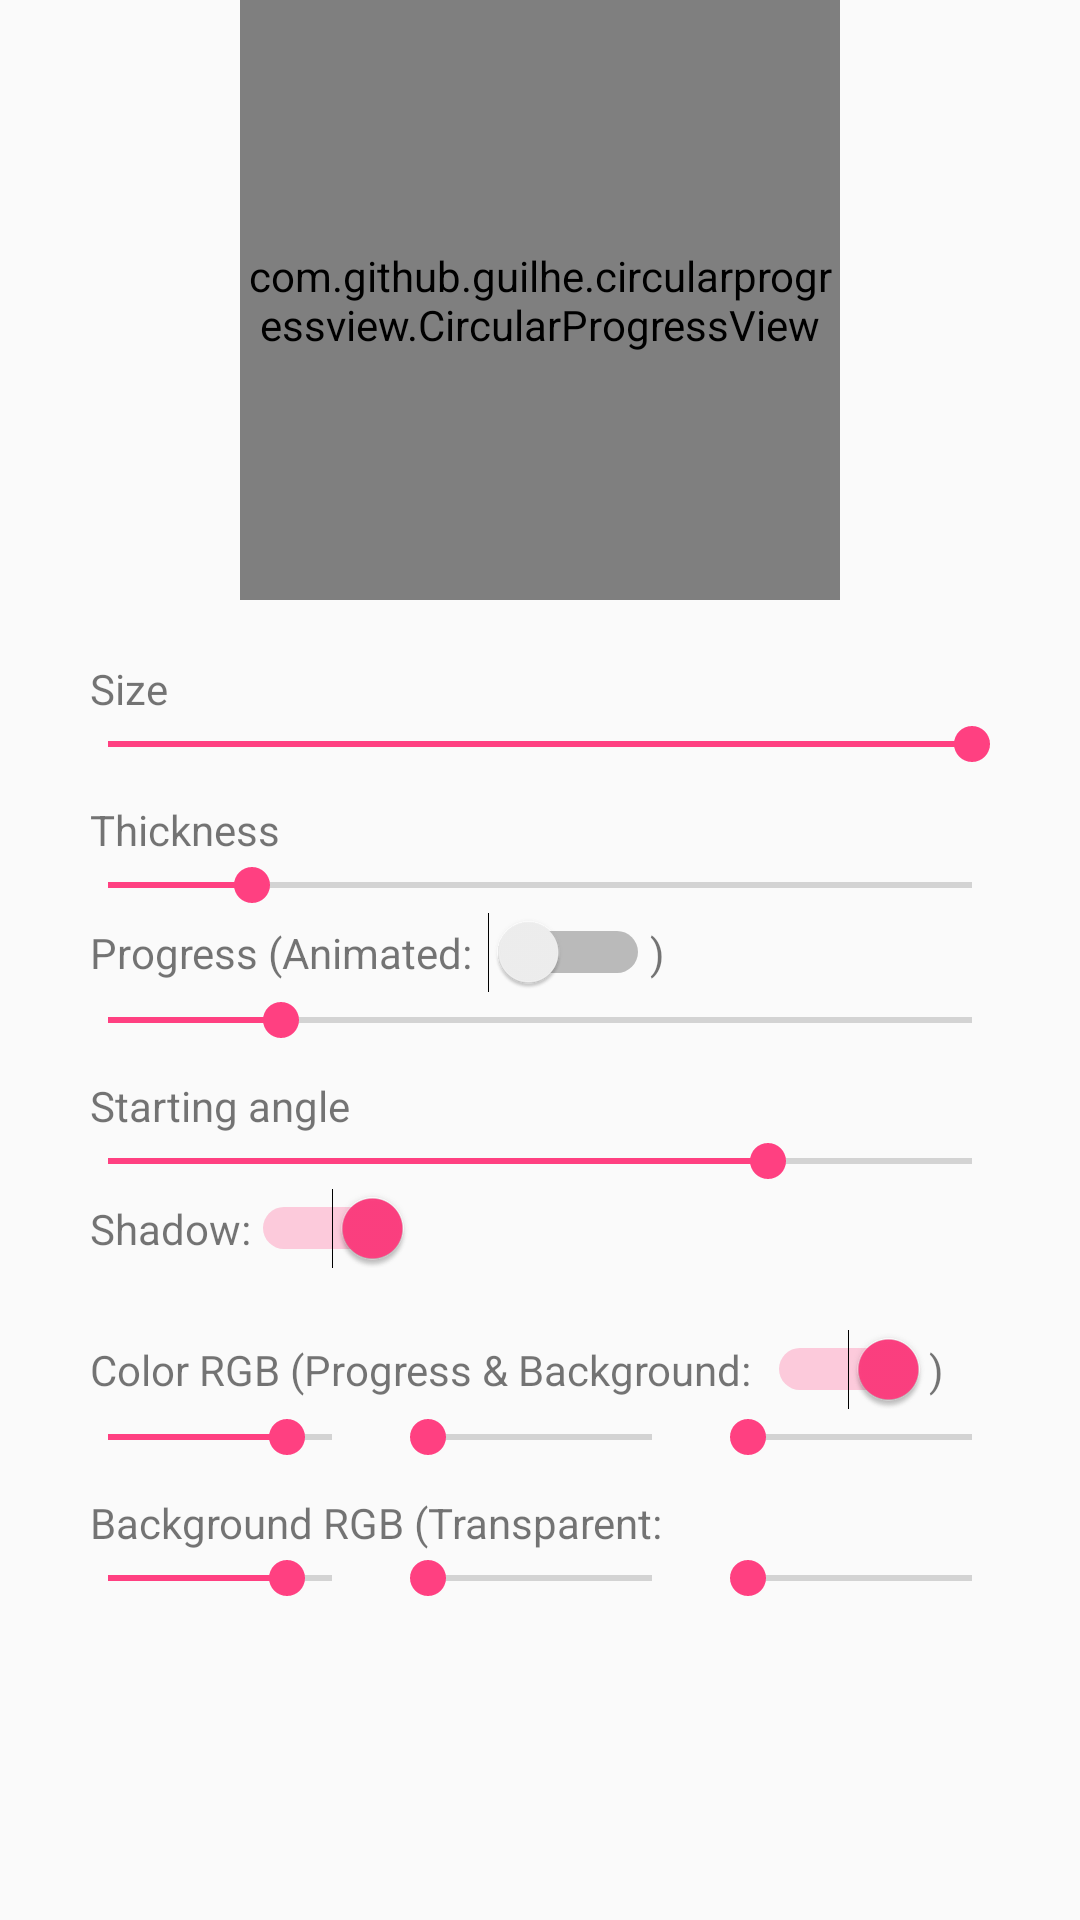

Write the Android layout XML for this screen, with the resource values it uses.
<!-- AndroidManifest.xml: application theme AppTheme -->
<!-- res/layout/activity_sample_editor.xml -->
<?xml version="1.0" encoding="utf-8"?>
<layout xmlns:android="http://schemas.android.com/apk/res/android"
        xmlns:app="http://schemas.android.com/apk/res-auto">

    <android.support.constraint.ConstraintLayout
            android:layout_width="match_parent"
            android:layout_height="match_parent">

        <com.github.example.circularprogressview.CircularProgressView
                android:id="@+id/sample_CircularProgressView"
                android:layout_width="@dimen/progress_size"
                android:layout_height="@dimen/progress_size"
                app:progressBarColor="@android:color/holo_red_dark"
                app:progress="20"
                app:layout_constraintRight_toRightOf="parent"
                app:layout_constraintLeft_toLeftOf="parent"
                app:layout_constraintTop_toTopOf="parent"/>

        <LinearLayout
                android:layout_width="0dp"
                android:layout_height="0dp"
                android:padding="20dp"
                android:gravity="center_horizontal"
                android:orientation="vertical"
                app:layout_constraintTop_toBottomOf="@+id/sample_CircularProgressView"
                app:layout_constraintRight_toRightOf="parent"
                app:layout_constraintLeft_toLeftOf="parent"
                app:layout_constraintBottom_toBottomOf="parent"
                app:layout_constraintVertical_bias="1.0">

            <TextView
                    android:layout_width="match_parent"
                    android:layout_height="wrap_content"
                    android:paddingStart="10dp"
                    android:text="@string/hint_for_size"/>

            <SeekBar
                    android:id="@+id/size_SeekBar"
                    android:layout_width="match_parent"
                    android:layout_height="wrap_content"
                    android:max="200"
                    android:progress="200"/>

            <TextView
                    android:layout_width="match_parent"
                    android:layout_height="wrap_content"
                    android:layout_marginTop="10dp"
                    android:paddingStart="10dp"
                    android:text="@string/hint_for_progress_thickness"/>

            <SeekBar
                    android:id="@+id/thickness_SeekBar"
                    android:layout_width="match_parent"
                    android:layout_height="wrap_content"
                    android:max="60"
                    android:progress="10"/>

            <LinearLayout
                    android:layout_width="match_parent"
                    android:layout_height="wrap_content"
                    android:gravity="center_vertical"
                    android:orientation="horizontal">

                <TextView
                        android:layout_width="wrap_content"
                        android:layout_height="wrap_content"
                        android:paddingStart="10dp"
                        android:text="@string/hint_for_progress"/>

                <Switch
                        android:id="@+id/animated_Switch"
                        android:layout_width="wrap_content"
                        android:layout_height="wrap_content"
                        android:layout_marginStart="5dp"
                        android:checked="false"/>

                <TextView
                        android:layout_width="wrap_content"
                        android:layout_height="wrap_content"
                        android:text="@string/symbol_closing"/>
            </LinearLayout>

            <SeekBar
                    android:id="@+id/progress_SeekBar"
                    android:layout_width="match_parent"
                    android:layout_height="wrap_content"
                    android:max="100"
                    android:progress="20"/>

            <TextView
                    android:layout_width="match_parent"
                    android:layout_height="wrap_content"
                    android:layout_marginTop="10dp"
                    android:paddingStart="10dp"
                    android:text="@string/hint_for_angle"/>

            <SeekBar
                    android:id="@+id/angle_SeekBar"
                    android:layout_width="match_parent"
                    android:layout_height="wrap_content"
                    android:max="360"
                    android:progress="275"/>

            <LinearLayout
                    android:layout_width="match_parent"
                    android:layout_height="wrap_content"
                    android:gravity="center_vertical"
                    android:orientation="horizontal">

                <TextView
                        android:layout_width="wrap_content"
                        android:layout_height="wrap_content"
                        android:paddingStart="10dp"
                        android:text="@string/hint_for_shadow"/>

                <Switch
                        android:id="@+id/shadow_Switch"
                        android:layout_width="wrap_content"
                        android:layout_height="wrap_content"
                        android:checked="true"/>

            </LinearLayout>

            <LinearLayout
                    android:layout_width="match_parent"
                    android:layout_height="wrap_content"
                    android:layout_marginTop="20dp"
                    android:gravity="center_vertical"
                    android:orientation="horizontal">

                <TextView
                        android:layout_width="wrap_content"
                        android:layout_height="wrap_content"
                        android:paddingStart="10dp"
                        android:text="@string/hint_for_color"/>

                <Switch
                        android:id="@+id/colors_Switch"
                        android:layout_width="wrap_content"
                        android:layout_height="wrap_content"
                        android:layout_marginStart="5dp"
                        android:checked="true"/>

                <TextView
                        android:layout_width="wrap_content"
                        android:layout_height="wrap_content"
                        android:text="@string/symbol_closing"/>
            </LinearLayout>

            <LinearLayout
                    android:layout_width="match_parent"
                    android:layout_height="wrap_content"
                    android:orientation="horizontal"
                    android:weightSum="3">

                <SeekBar
                        android:id="@+id/color_r_SeekBar"
                        android:layout_width="0dp"
                        android:layout_height="wrap_content"
                        android:max="255"
                        android:progress="204"
                        android:layout_weight="1"/>

                <SeekBar
                        android:id="@+id/color_g_SeekBar"
                        android:layout_width="0dp"
                        android:layout_height="wrap_content"
                        android:max="255"
                        android:progress="0"
                        android:layout_weight="1"/>

                <SeekBar
                        android:id="@+id/color_b_SeekBar"
                        android:layout_width="0dp"
                        android:layout_height="wrap_content"
                        android:max="255"
                        android:progress="0"
                        android:layout_weight="1"/>

            </LinearLayout>

            <TextView
                    android:layout_width="match_parent"
                    android:layout_height="wrap_content"
                    android:layout_marginTop="10dp"
                    android:paddingStart="10dp"
                    android:text="@string/hint_for_background_color"/>

            <LinearLayout
                    android:layout_width="match_parent"
                    android:layout_height="wrap_content"
                    android:orientation="horizontal"
                    android:weightSum="3">

                <SeekBar
                        android:id="@+id/bg_r_SeekBar"
                        android:layout_width="0dp"
                        android:layout_height="wrap_content"
                        android:max="255"
                        android:progress="204"
                        android:layout_weight="1"/>

                <SeekBar
                        android:id="@+id/bg_g_SeekBar"
                        android:layout_width="0dp"
                        android:layout_height="wrap_content"
                        android:max="255"
                        android:progress="0"
                        android:layout_weight="1"/>

                <SeekBar
                        android:id="@+id/bg_b_SeekBar"
                        android:layout_width="0dp"
                        android:layout_height="wrap_content"
                        android:max="255"
                        android:progress="0"
                        android:layout_weight="1"/>

            </LinearLayout>

        </LinearLayout>
    </android.support.constraint.ConstraintLayout>
</layout>
<!-- resources referenced by this layout -->
<resources>
  <dimen name="progress_size">150dp</dimen>
  <string name="hint_for_angle">Starting angle</string>
  <string name="hint_for_background_color">Background RGB (Transparent:</string>
  <string name="hint_for_color">Color RGB (Progress &amp; Background:</string>
  <string name="hint_for_progress">Progress (Animated:</string>
  <string name="hint_for_progress_thickness">Thickness</string>
  <string name="hint_for_shadow">Shadow:</string>
  <string name="hint_for_size">Size</string>
  <string name="symbol_closing">)</string>
  <style name="AppTheme" parent="Base.Theme.AppCompat.Light.DarkActionBar">
          <item name="colorPrimary">@color/colorPrimary</item>
          <item name="colorPrimaryDark">@color/colorPrimaryDark</item>
          <item name="colorAccent">@color/colorAccent</item>
      </style>
  <color name="colorPrimary">#3F51B5</color>
  <color name="colorPrimaryDark">#303F9F</color>
  <color name="colorAccent">#FF4081</color>
</resources>
